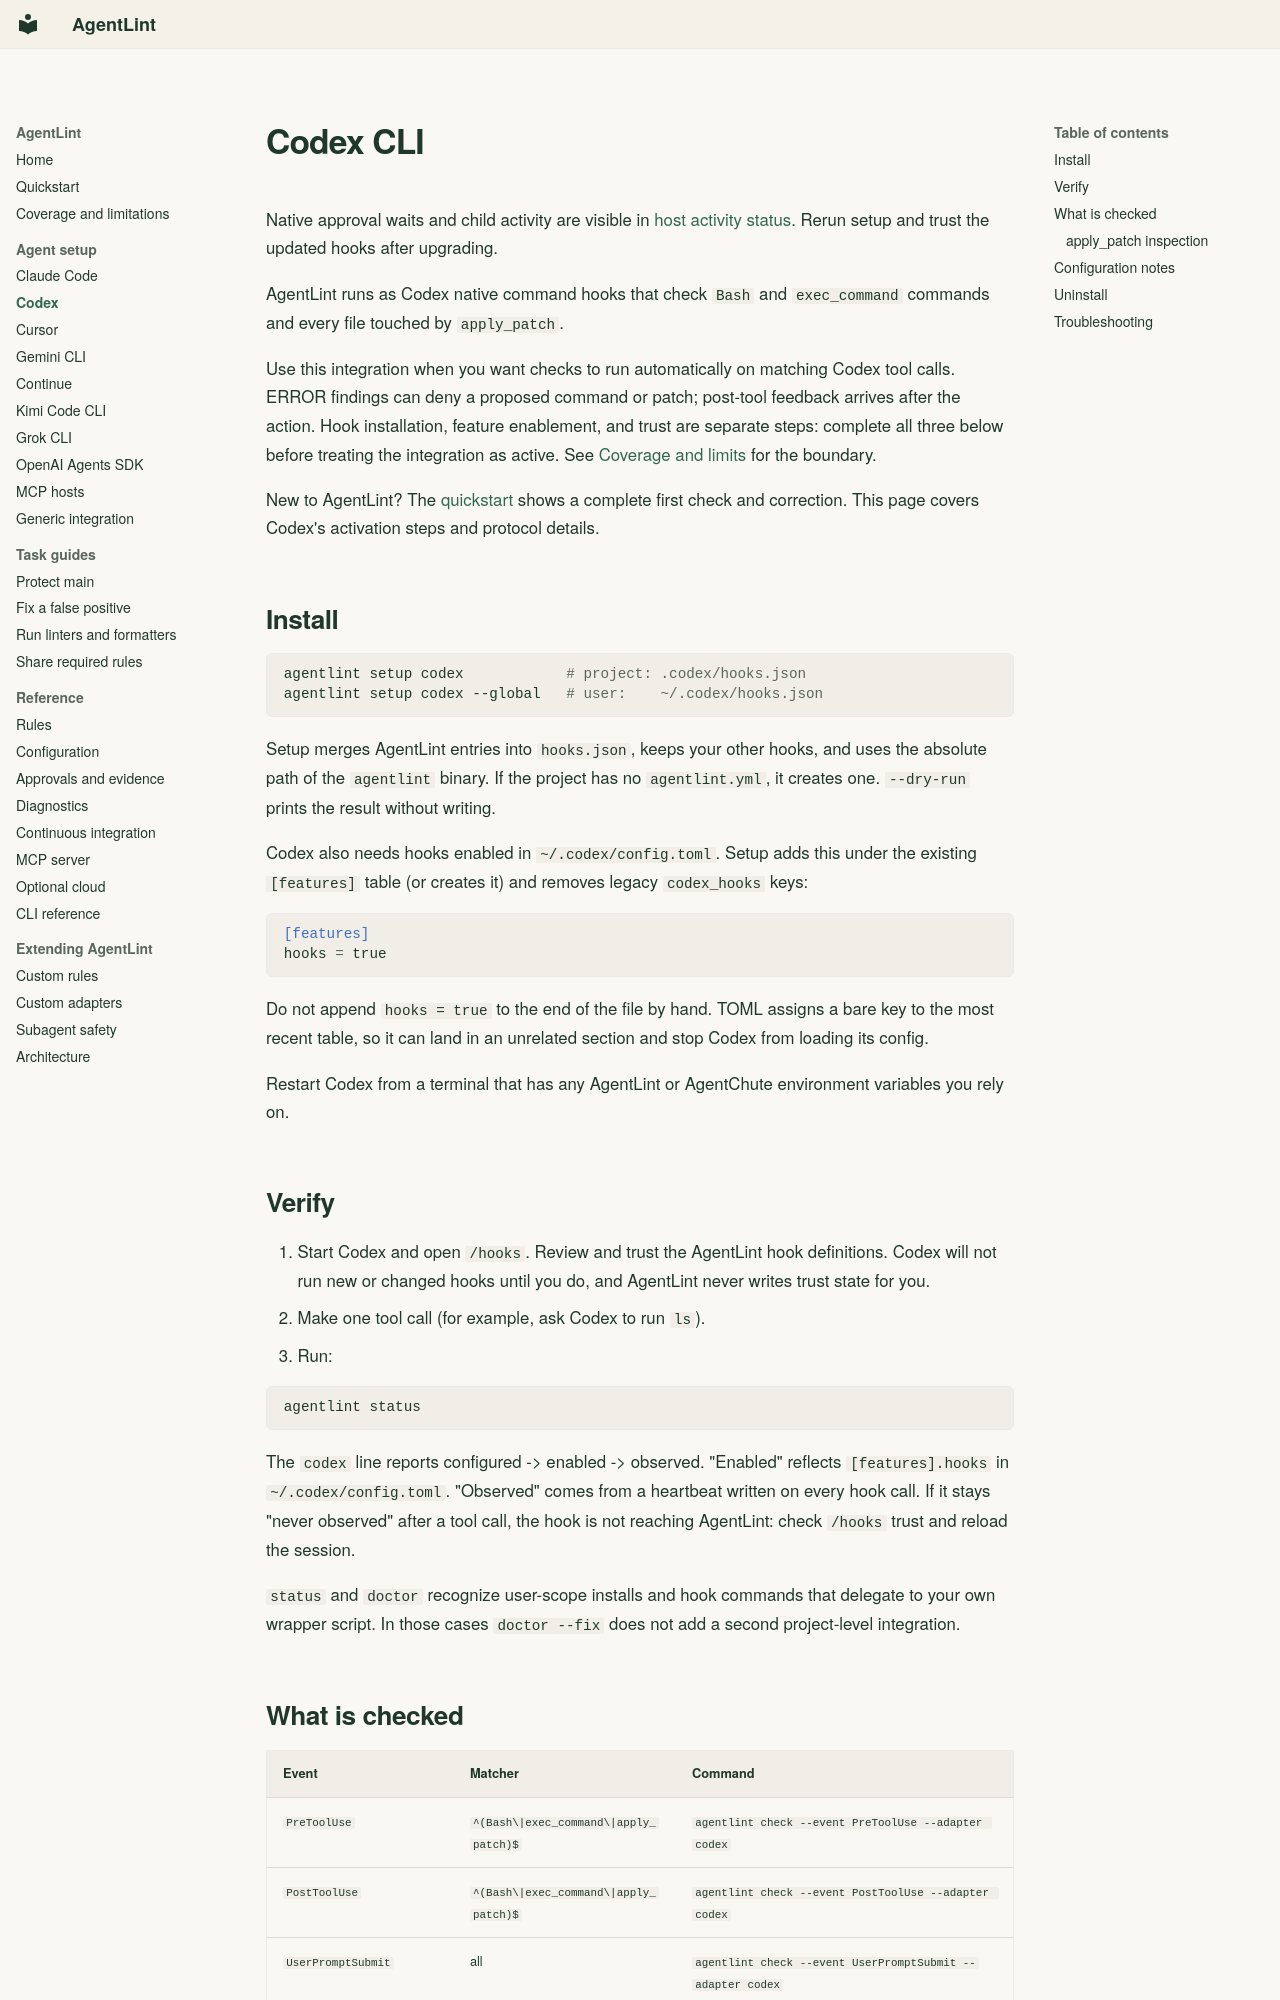

repository: mauhpr/agentlint · page: agents/codex/index.html · generator: mkdocs

---
description: Connect AgentLint to Codex hooks, trust the integration, and verify shell and apply_patch checks.
---

# Codex CLI

Native approval waits and child activity are visible in [host activity status](../diagnostics.md#host-activity-and-pending-approvals). Rerun setup and trust the updated hooks after upgrading.

AgentLint runs as Codex native command hooks that check `Bash` and `exec_command` commands and every file touched by `apply_patch`.

Use this integration when you want checks to run automatically on matching Codex tool calls. ERROR findings can deny a proposed command or patch; post-tool feedback arrives after the action. Hook installation, feature enablement, and trust are separate steps: complete all three below before treating the integration as active. See [Coverage and limits](../coverage.md) for the boundary.

New to AgentLint? The [quickstart](../quickstart.md) shows a complete first check and correction. This page covers Codex's activation steps and protocol details.

## Install

```bash
agentlint setup codex            # project: .codex/hooks.json
agentlint setup codex --global   # user:    ~/.codex/hooks.json
```

Setup merges AgentLint entries into `hooks.json`, keeps your other hooks, and uses the absolute path of the `agentlint` binary. If the project has no `agentlint.yml`, it creates one. `--dry-run` prints the result without writing.

Codex also needs hooks enabled in `~/.codex/config.toml`. Setup adds this under the existing `[features]` table (or creates it) and removes legacy `codex_hooks` keys:

```toml
[features]
hooks = true
```

Do not append `hooks = true` to the end of the file by hand. TOML assigns a bare key to the most recent table, so it can land in an unrelated section and stop Codex from loading its config.

Restart Codex from a terminal that has any AgentLint or AgentChute environment variables you rely on.

## Verify

1. Start Codex and open `/hooks`. Review and trust the AgentLint hook definitions. Codex will not run new or changed hooks until you do, and AgentLint never writes trust state for you.
2. Make one tool call (for example, ask Codex to run `ls`).
3. Run:

   ```bash
   agentlint status
   ```

   The `codex` line reports configured -> enabled -> observed. "Enabled" reflects `[features].hooks` in `~/.codex/config.toml`. "Observed" comes from a heartbeat written on every hook call. If it stays "never observed" after a tool call, the hook is not reaching AgentLint: check `/hooks` trust and reload the session.

`status` and `doctor` recognize user-scope installs and hook commands that delegate to your own wrapper script. In those cases `doctor --fix` does not add a second project-level integration.
